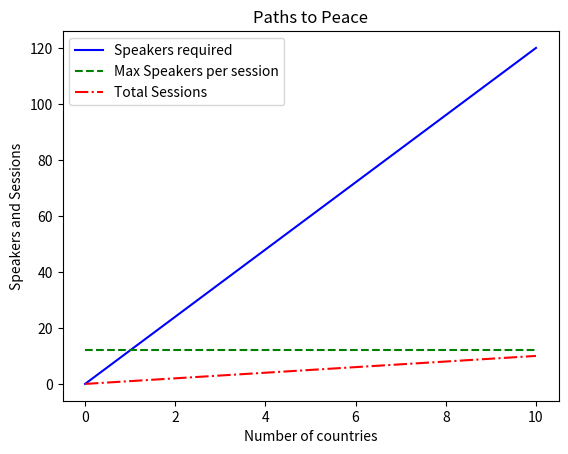

Python code for this plot:
#import required libraries
import numpy as np
import scipy as sp
import matplotlib.pyplot as plt

#define constants
SPEAKERS_PER_COUNTRY = 12
NUMBER_OF_COUNTRIES = 10

#defining a function to calculate the number of speakers needed in each session
def calculate_number_of_speakers(number_of_countries):
  if number_of_countries <= 10:
    speakers_required = number_of_countries * SPEAKERS_PER_COUNTRY
  else:
    speakers_required = (number_of_countries * 3) + 10
  return speakers_required

#defining a function to determine the maximum number of speakers in the session
def calculate_max_speakers(number_of_countries):
  if number_of_countries <= 10:
    max_speakers = SPEAKERS_PER_COUNTRY
  else:
    max_speakers = number_of_countries * 3
  return max_speakers

#defining a function to calculate the total number of sessions
def calculate_number_of_sessions(number_of_countries):
  number_of_sessions = calculate_number_of_speakers(number_of_countries) // calculate_max_speakers(number_of_countries)
  return number_of_sessions

#creating an array with number of countries
number_of_countries_arr = np.arange(NUMBER_OF_COUNTRIES + 1)

#creating an array to store the calculated results
speakers_requirement_arr = np.zeros(NUMBER_OF_COUNTRIES + 1)

#the loop to calculate the number of speakers required
for i in number_of_countries_arr:
  speakers_requirement_arr[i] = calculate_number_of_speakers(i)

#the loop to calculate the max number of speakers in each session
max_speakers_arr = np.zeros(NUMBER_OF_COUNTRIES + 1)
for i in number_of_countries_arr:
  max_speakers_arr[i] = calculate_max_speakers(i)

#the loop to calculate the total number of sessions
number_of_sessions_arr = np.zeros(NUMBER_OF_COUNTRIES + 1)
for i in number_of_countries_arr:
  number_of_sessions_arr[i] = calculate_number_of_sessions(i)

#plotting the results
plt.plot(number_of_countries_arr, speakers_requirement_arr, 'b')
plt.plot(number_of_countries_arr, max_speakers_arr, 'g--')
plt.plot(number_of_countries_arr, number_of_sessions_arr, 'r-.')
plt.xlabel('Number of countries')
plt.ylabel('Speakers and Sessions')
plt.legend(('Speakers required', 'Max Speakers per session', 'Total Sessions'))
plt.title('Paths to Peace')
plt.show()